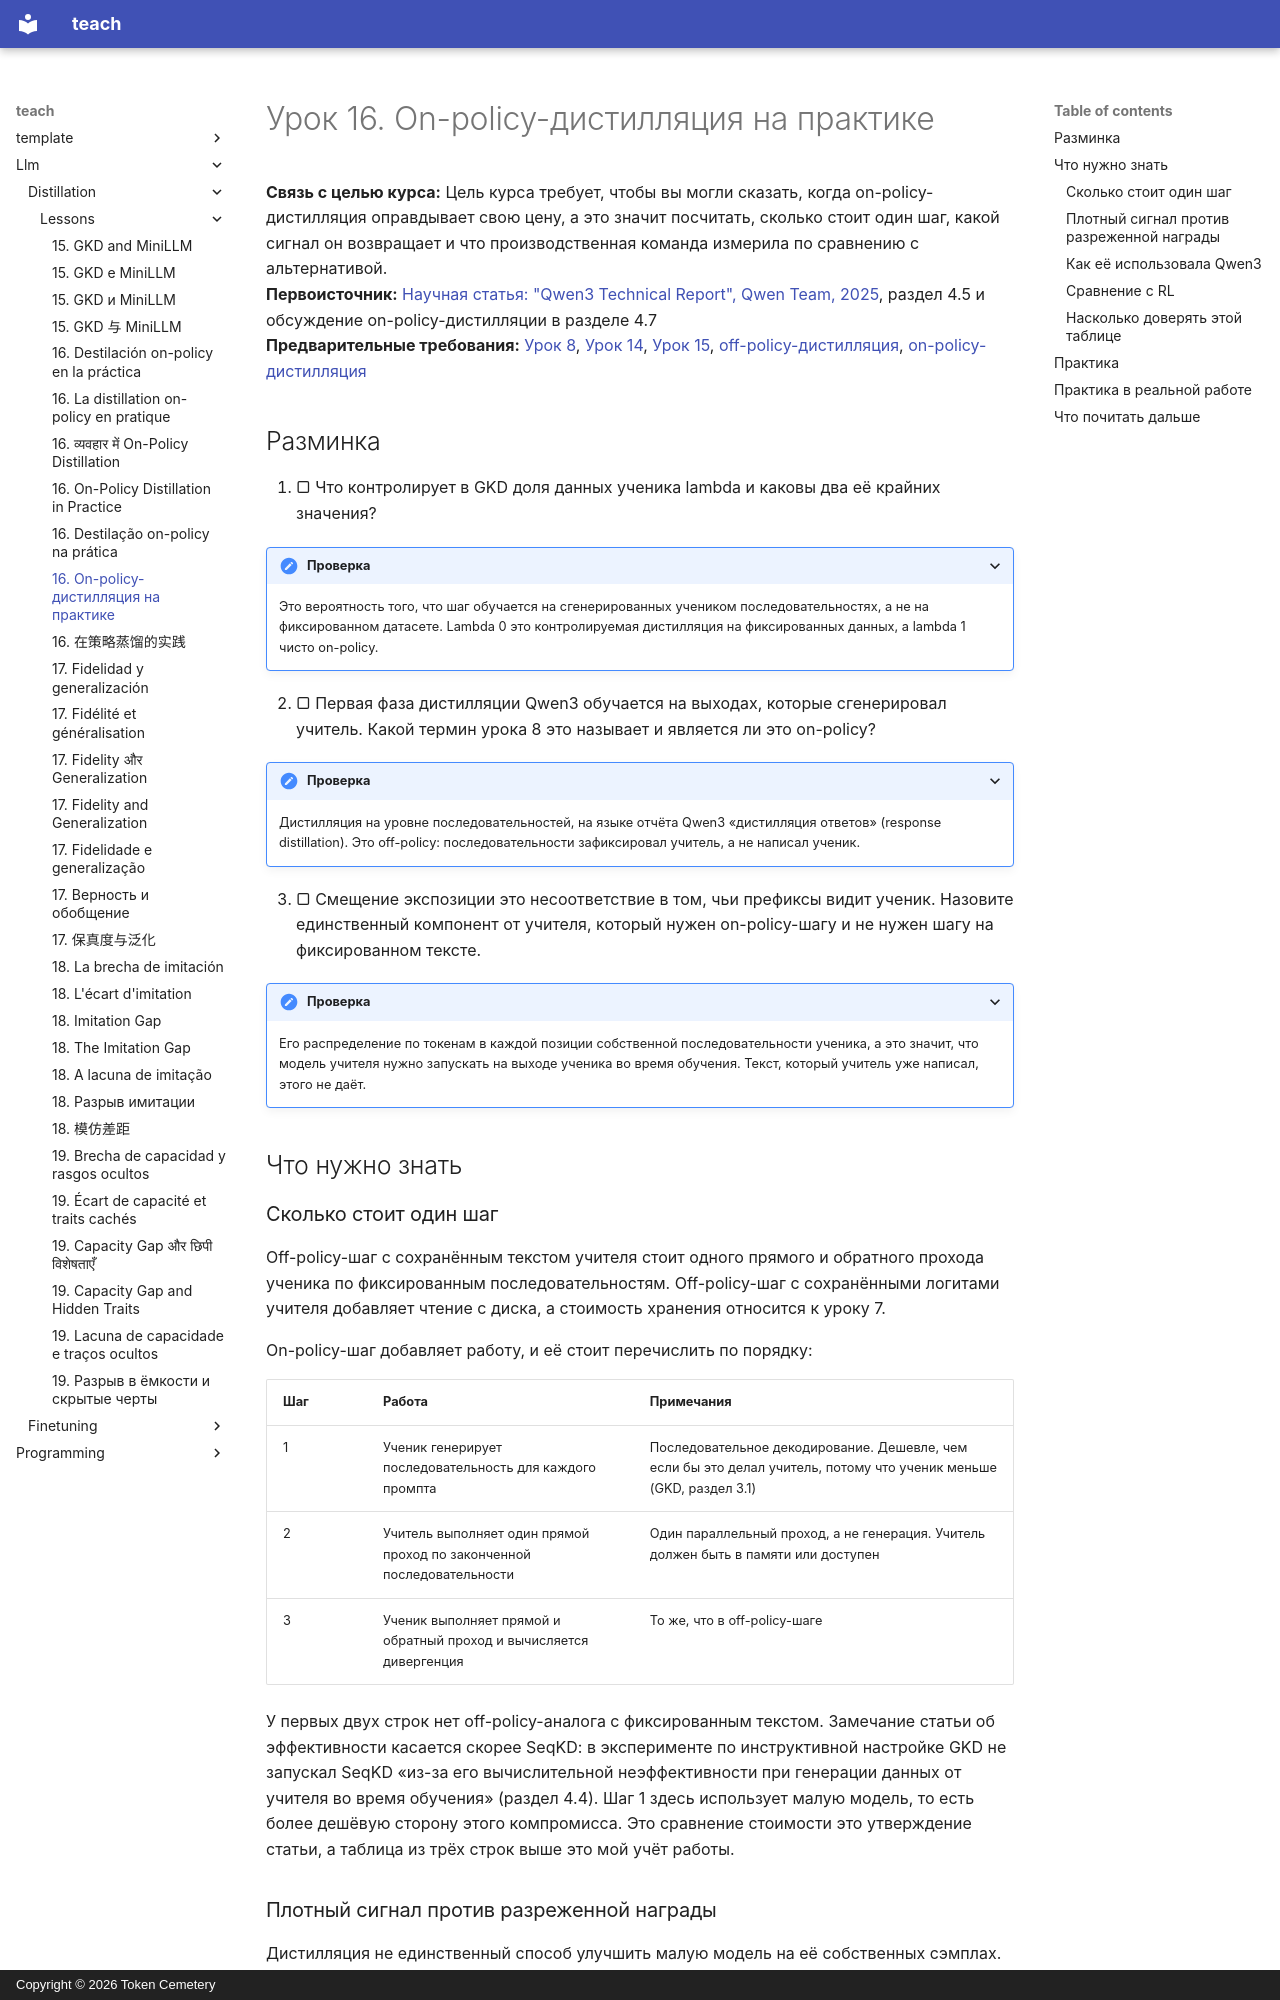

repository: TokenCemetery/teach · page: llm/distillation/lessons/0016-on-policy-distillation-in-practice.ru/index.html · generator: mkdocs · copyright: Copyright © 2026 Token Cemetery

---
title: "16. On-policy-дистилляция на практике"
description: "Сколько стоит шаг on-policy-дистилляции, что она даёт и как Qwen3 использовала её для своих малых моделей"
type: lesson
---

# Урок 16. On-policy-дистилляция на практике

**Связь с целью курса:** Цель курса требует, чтобы вы могли сказать, когда on-policy-дистилляция оправдывает свою цену, а это значит посчитать, сколько стоит один шаг, какой сигнал он возвращает и что производственная команда измерила по сравнению с альтернативой.
**Первоисточник:** [Научная статья: "Qwen3 Technical Report", Qwen Team, 2025](https://arxiv.org/abs/2505.09388), раздел 4.5 и обсуждение on-policy-дистилляции в разделе 4.7
**Предварительные требования:** [Урок 8](0008-sequence-level-distillation.md), [Урок 14](0014-exposure-bias.md), [Урок 15](0015-gkd-and-minillm.md), [off-policy-дистилляция](../GLOSSARY.md), [on-policy-дистилляция](../GLOSSARY.md)

## Разминка

1. ▢ Что контролирует в GKD доля данных ученика lambda и каковы два её крайних значения?

<details markdown="1"><summary>Проверка</summary>

Это вероятность того, что шаг обучается на сгенерированных учеником последовательностях, а не на фиксированном датасете. Lambda 0 это контролируемая дистилляция на фиксированных данных, а lambda 1 чисто on-policy.

</details>

2. ▢ Первая фаза дистилляции Qwen3 обучается на выходах, которые сгенерировал учитель. Какой термин урока 8 это называет и является ли это on-policy?

<details markdown="1"><summary>Проверка</summary>

Дистилляция на уровне последовательностей, на языке отчёта Qwen3 «дистилляция ответов» (response distillation). Это off-policy: последовательности зафиксировал учитель, а не написал ученик.

</details>

3. ▢ Смещение экспозиции это несоответствие в том, чьи префиксы видит ученик. Назовите единственный компонент от учителя, который нужен on-policy-шагу и не нужен шагу на фиксированном тексте.

<details markdown="1"><summary>Проверка</summary>

Его распределение по токенам в каждой позиции собственной последовательности ученика, а это значит, что модель учителя нужно запускать на выходе ученика во время обучения. Текст, который учитель уже написал, этого не даёт.

</details>

## Что нужно знать

### Сколько стоит один шаг

Off-policy-шаг с сохранённым текстом учителя стоит одного прямого и обратного прохода ученика по фиксированным последовательностям. Off-policy-шаг с сохранёнными логитами учителя добавляет чтение с диска, а стоимость хранения относится к уроку 7.

On-policy-шаг добавляет работу, и её стоит перечислить по порядку:

| Шаг | Работа | Примечания |
|---|---|---|
| 1 | Ученик генерирует последовательность для каждого промпта | Последовательное декодирование. Дешевле, чем если бы это делал учитель, потому что ученик меньше (GKD, раздел 3.1) |
| 2 | Учитель выполняет один прямой проход по законченной последовательности | Один параллельный проход, а не генерация. Учитель должен быть в памяти или доступен |
| 3 | Ученик выполняет прямой и обратный проход и вычисляется дивергенция | То же, что в off-policy-шаге |

У первых двух строк нет off-policy-аналога с фиксированным текстом. Замечание статьи об эффективности касается скорее SeqKD: в эксперименте по инструктивной настройке GKD не запускал SeqKD «из-за его вычислительной неэффективности при генерации данных от учителя во время обучения» (раздел 4.4). Шаг 1 здесь использует малую модель, то есть более дешёвую сторону этого компромисса. Это сравнение стоимости это утверждение статьи, а таблица из трёх строк выше это мой учёт работы.
